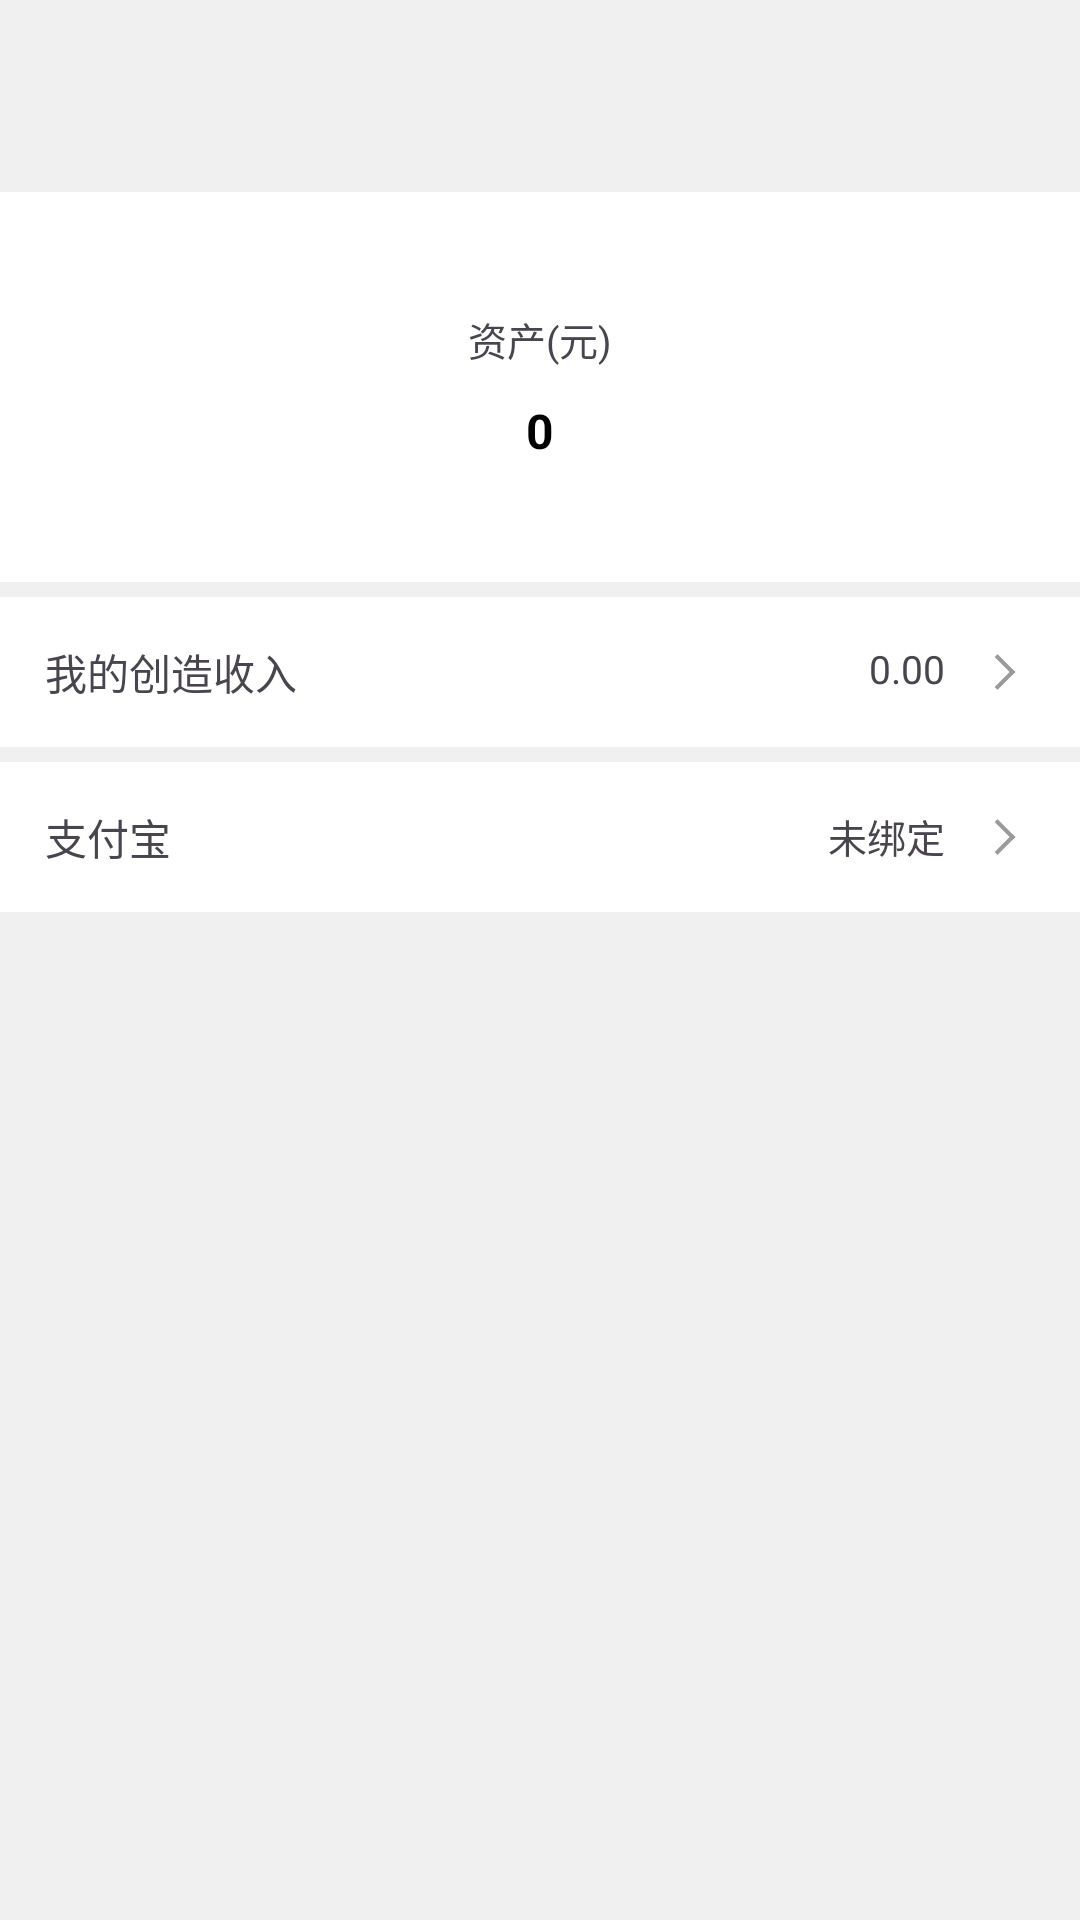

Layout XML and referenced resources for this Android screen:
<!-- AndroidManifest.xml: application theme Theme.DuiHua -->
<!-- res/layout/activity_wallet.xml -->
<?xml version="1.0" encoding="utf-8"?>
<LinearLayout
    xmlns:android="http://schemas.android.com/apk/res/android"
    android:layout_width="match_parent"
    android:layout_height="match_parent"
    android:orientation="vertical"
    android:background="@color/background"
    xmlns:app="http://schemas.android.com/apk/res-auto">

    <androidx.appcompat.widget.Toolbar
        android:id="@+id/toolbar"
        app:layout_constraintTop_toTopOf="parent"
        android:layout_width="match_parent"
        android:layout_height="?attr/actionBarSize"/>

    <LinearLayout
        android:layout_width="match_parent"
        android:gravity="center"
        android:orientation="vertical"
        android:background="@color/white"
        android:layout_height="130dp">

        <TextView
            android:text="资产(元)"
            android:textSize="13sp"
            android:layout_width="wrap_content"
            android:layout_height="wrap_content"/>

        <TextView
            android:id="@+id/tv_money"
            android:text="0"
            android:textColor="@color/black"
            android:textSize="16sp"
            android:textStyle="bold"
            android:layout_marginTop="10dp"
            android:layout_width="wrap_content"
            android:layout_height="wrap_content"/>
    </LinearLayout>

    <LinearLayout
        android:id="@+id/item_media_income"
        android:layout_marginTop="5dp"
        android:background="@color/white"
        android:layout_width="match_parent"
        android:layout_height="50dp">

        <TextView
            android:text="我的创造收入"
            android:textSize="14sp"
            android:layout_gravity="center_vertical"
            android:layout_marginStart="15dp"
            android:layout_width="wrap_content"
            android:layout_height="wrap_content"/>

        <TextView
            android:id="@+id/tv_media_income"
            android:text="0.00"
            android:textSize="13sp"
            android:layout_gravity="center_vertical|end"
            android:gravity="end"
            android:drawableEnd="@drawable/icon_arrow_right"
            android:drawablePadding="10dp"
            android:layout_marginEnd="15dp"
            android:layout_width="0dp"
            android:layout_weight="1"
            android:layout_height="wrap_content"/>

    </LinearLayout>

    <LinearLayout
        android:id="@+id/item_zfb"
        android:layout_marginTop="5dp"
        android:background="@color/white"
        android:layout_width="match_parent"
        android:layout_height="50dp">

        <TextView
            android:text="支付宝"
            android:textSize="14sp"
            android:layout_gravity="center_vertical"
            android:layout_marginStart="15dp"
            android:layout_width="wrap_content"
            android:layout_height="wrap_content"/>

        <TextView
            android:id="@+id/tv_zfb"
            android:text="未绑定"
            android:textSize="13sp"
            android:layout_gravity="center_vertical|end"
            android:gravity="end"
            android:drawableEnd="@drawable/icon_arrow_right"
            android:drawablePadding="10dp"
            android:layout_marginEnd="15dp"
            android:layout_width="0dp"
            android:layout_weight="1"
            android:layout_height="wrap_content"/>

    </LinearLayout>

</LinearLayout>
<!-- resources referenced by this layout -->
<resources>
  <color name="background">#f0f0f0</color>
  <color name="black">#FF000000</color>
  <color name="white">#FFFFFFFF</color>
  <!-- drawable icon_arrow_right (drawable) -->
  <vector xmlns:android="http://schemas.android.com/apk/res/android"
      android:width="20dp"
      android:height="20dp"
      android:viewportWidth="1024"
      android:viewportHeight="1024">
    <path
        android:pathData="M336,767.9l304,-304 48.3,48.3 -304,304z"
        android:fillColor="#9A9A9A"/>
    <path
        android:pathData="M335.8,255.9l48.3,-48.2 304,303.9 -48.3,48.3z"
        android:fillColor="#9A9A9A"/>
  </vector>
  <style name="Theme.DuiHua" parent="Base.Theme.DuiHua" />
  <style name="Base.Theme.DuiHua" parent="Theme.Material3.DayNight.NoActionBar">
          
  
          <item name="android:colorBackground">@color/white</item>
      </style>
</resources>
